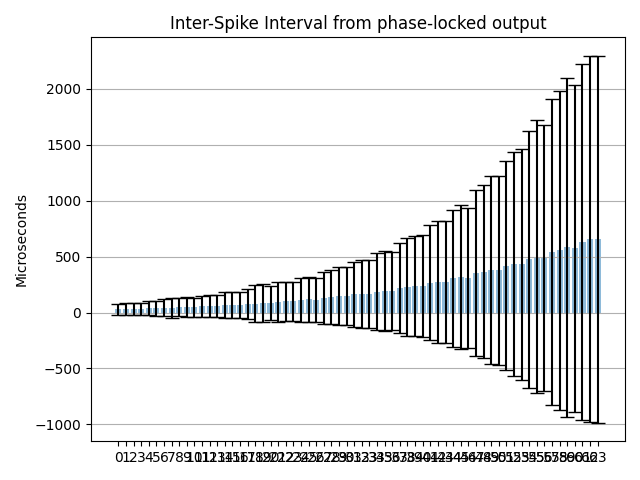

The data file committed next to this chart (first rows):
Channel address; ISI mean (us); ISI mean std (us); Estimated freq. (Hz)
0; 27.34; 45.26; 36572
1; 31.27; 49.82; 31983
2; 33.95; 53.39; 29459
3; 32.97; 53.68; 30329
4; 38.55; 61.01; 25940
5; 37.79; 67.85; 26461
6; 45.08; 76.6; 22181
7; 44.36; 89.57; 22545
8; 47.89; 82.17; 20881
9; 48.18; 92.42; 20754
10; 48.79; 84.68; 20495
11; 55.9; 94.63; 17890
12; 58.28; 98.29; 17157
13; 56.86; 98.01; 17588
14; 65.7; 114.8; 15220
15; 68.45; 116.1; 14609
16; 65.85; 114.7; 15186
17; 77.35; 133.1; 12928
18; 80.91; 165.6; 12360
19; 85.49; 167.4; 11698
20; 84.7; 149.4; 11806
21; 96.7; 180.7; 10341
22; 100.8; 173.8; 9917
23; 98.9; 173; 10111
24; 113.2; 196; 8832
25; 117.8; 202.2; 8486
26; 114; 198.3; 8775
27; 132.1; 232.6; 7572
28; 137.9; 244.3; 7253
29; 144.8; 259; 6907
30; 143.7; 259.4; 6960
31; 161.7; 294; 6185
32; 168.2; 303; 5945
33; 166.6; 303.9; 6003
34; 186.5; 343.2; 5361
35; 194.6; 359.5; 5139
36; 189; 349.4; 5292
37; 216.4; 401.9; 4621
38; 227.5; 438.9; 4396
39; 237.2; 450.8; 4216
40; 238.6; 458.1; 4191
41; 264.4; 514.3; 3782
42; 275.8; 544.2; 3626
43; 274.8; 545.5; 3639
44; 306.3; 613.3; 3265
45; 317.5; 645.9; 3150
46; 309.3; 626.7; 3233
47; 352.4; 744.4; 2837
48; 366.7; 776.4; 2727
49; 383; 842.2; 2611
50; 379.6; 844.3; 2634
51; 417.7; 934.5; 2394
52; 434.1; 1006; 2304
53; 430.6; 1032; 2323
54; 477; 1147; 2097
55; 498.3; 1220; 2007
56; 488.2; 1187; 2048
57; 540.3; 1368; 1851
58; 557.1; 1426; 1795
59; 584.3; 1516; 1712
... 4 more rows
